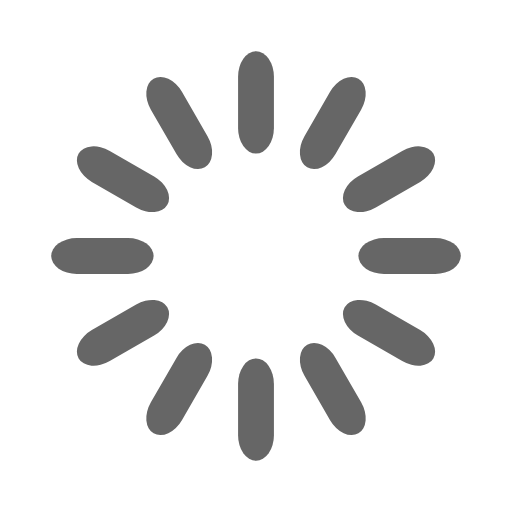
t = 0.00 s
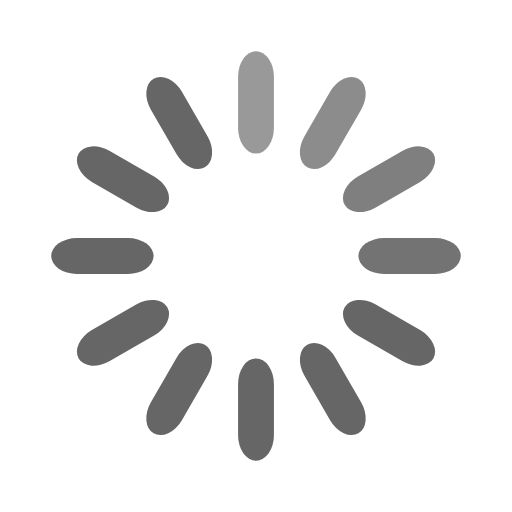
t = 0.33 s
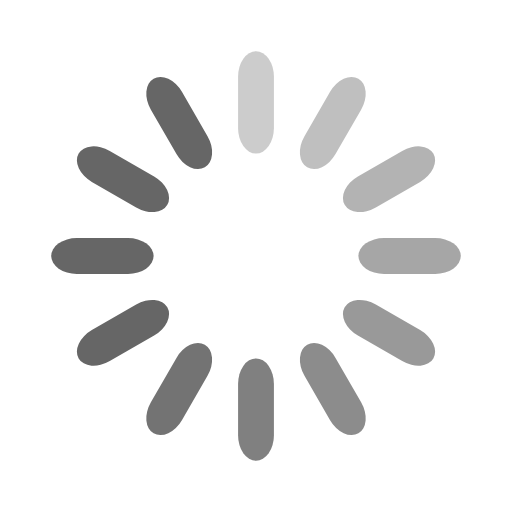
t = 0.67 s
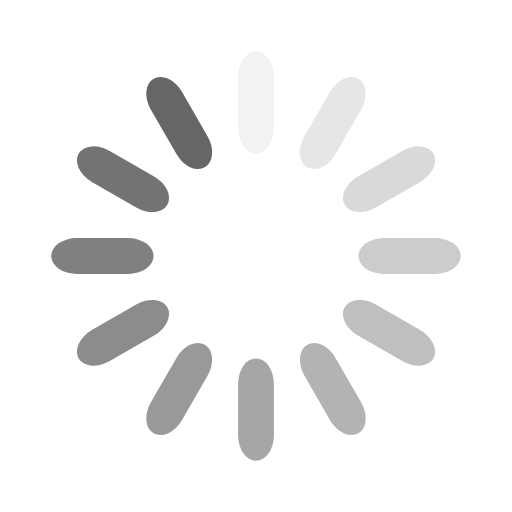
t = 0.92 s
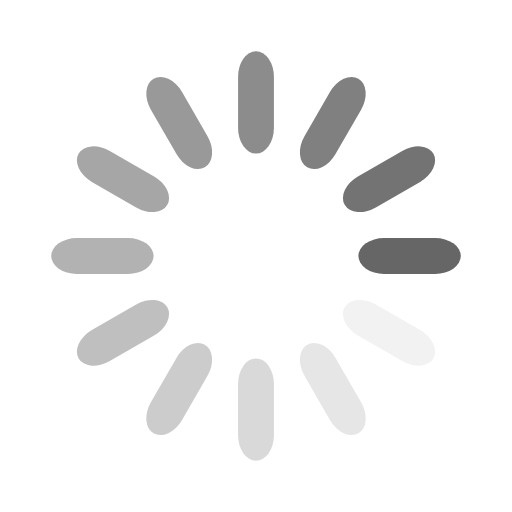
t = 1.25 s
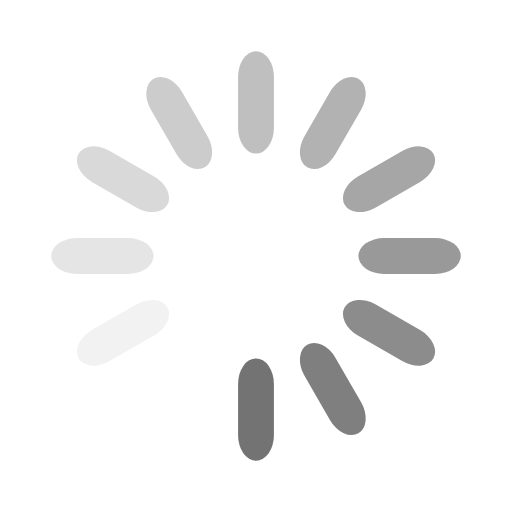
t = 1.58 s

The animated SVG that drew these frames (rendered in a browser with its animation timeline set to each time). Animation: 12 SMIL elements (animate=12); one cycle of 1.92 s, repeats indefinitely.

<svg width="120" height="120" xmlns="http://www.w3.org/2000/svg" viewBox="0 0 100 100" preserveAspectRatio="xMidYMid" class="uil-default"><path fill="none" class="bk" d="M0 0h100v100H0z"/><rect x="46.5" y="40" width="7" height="20" rx="5" ry="5" fill="#666" transform="translate(0 -30)"><animate attributeName="opacity" from="1" to="0" dur="1s" begin="0s" repeatCount="indefinite"/></rect><rect x="46.5" y="40" width="7" height="20" rx="5" ry="5" fill="#666" transform="rotate(30 105.98 65)"><animate attributeName="opacity" from="1" to="0" dur="1s" begin="0.08333333333333333s" repeatCount="indefinite"/></rect><rect x="46.5" y="40" width="7" height="20" rx="5" ry="5" fill="#666" transform="rotate(60 75.98 65)"><animate attributeName="opacity" from="1" to="0" dur="1s" begin="0.16666666666666666s" repeatCount="indefinite"/></rect><rect x="46.5" y="40" width="7" height="20" rx="5" ry="5" fill="#666" transform="rotate(90 65 65)"><animate attributeName="opacity" from="1" to="0" dur="1s" begin="0.25s" repeatCount="indefinite"/></rect><rect x="46.5" y="40" width="7" height="20" rx="5" ry="5" fill="#666" transform="rotate(120 58.66 65)"><animate attributeName="opacity" from="1" to="0" dur="1s" begin="0.3333333333333333s" repeatCount="indefinite"/></rect><rect x="46.5" y="40" width="7" height="20" rx="5" ry="5" fill="#666" transform="rotate(150 54.02 65)"><animate attributeName="opacity" from="1" to="0" dur="1s" begin="0.4166666666666667s" repeatCount="indefinite"/></rect><rect x="46.5" y="40" width="7" height="20" rx="5" ry="5" fill="#666" transform="rotate(180 50 65)"><animate attributeName="opacity" from="1" to="0" dur="1s" begin="0.5s" repeatCount="indefinite"/></rect><rect x="46.5" y="40" width="7" height="20" rx="5" ry="5" fill="#666" transform="rotate(-150 45.98 65)"><animate attributeName="opacity" from="1" to="0" dur="1s" begin="0.5833333333333334s" repeatCount="indefinite"/></rect><rect x="46.5" y="40" width="7" height="20" rx="5" ry="5" fill="#666" transform="rotate(-120 41.34 65)"><animate attributeName="opacity" from="1" to="0" dur="1s" begin="0.6666666666666666s" repeatCount="indefinite"/></rect><rect x="46.5" y="40" width="7" height="20" rx="5" ry="5" fill="#666" transform="rotate(-90 35 65)"><animate attributeName="opacity" from="1" to="0" dur="1s" begin="0.75s" repeatCount="indefinite"/></rect><rect x="46.5" y="40" width="7" height="20" rx="5" ry="5" fill="#666" transform="rotate(-60 24.02 65)"><animate attributeName="opacity" from="1" to="0" dur="1s" begin="0.8333333333333334s" repeatCount="indefinite"/></rect><rect x="46.5" y="40" width="7" height="20" rx="5" ry="5" fill="#666" transform="rotate(-30 -5.98 65)"><animate attributeName="opacity" from="1" to="0" dur="1s" begin="0.9166666666666666s" repeatCount="indefinite"/></rect></svg>